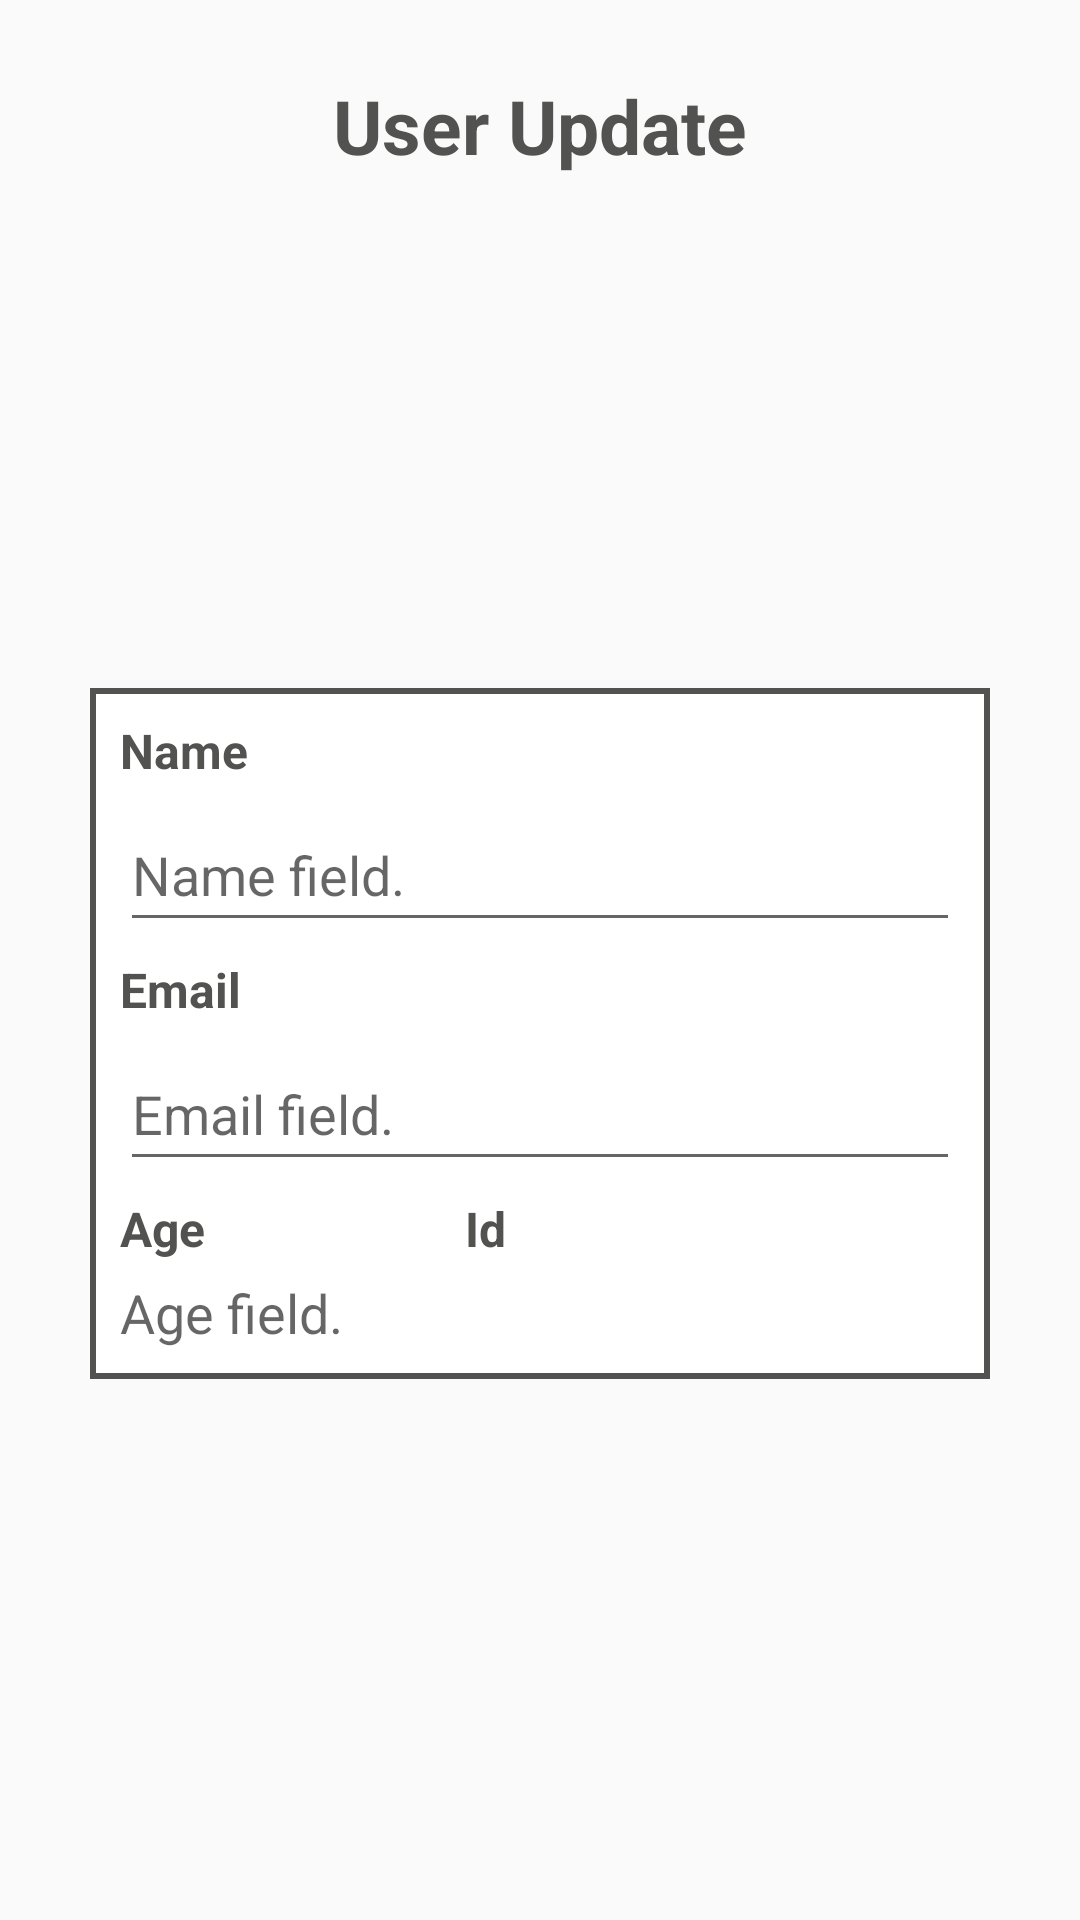

Produce the Android XML layout that renders to this screen, including the resource entries it uses.
<!-- AndroidManifest.xml: application theme AppTheme -->
<!-- res/layout/edit_dialog_layout.xml -->
<?xml version="1.0" encoding="utf-8"?>
<androidx.constraintlayout.widget.ConstraintLayout
    xmlns:android="http://schemas.android.com/apk/res/android"
    xmlns:app="http://schemas.android.com/apk/res-auto"
    xmlns:tools="http://schemas.android.com/tools"
    android:layout_width="wrap_content"
    android:layout_height="wrap_content"
    android:layout_gravity="center"
    android:layout_marginTop="10dp"
    android:orientation="vertical"
    android:padding="15dp">

    <TextView
        android:id="@+id/dialogTitle"
        android:layout_width="0dp"
        android:layout_height="wrap_content"
        android:layout_marginStart="10dp"
        android:layout_marginTop="10dp"
        android:layout_marginEnd="10dp"
        android:text="@string/text_dialog_title"
        android:textAlignment="center"
        android:textColor="@color/main_gray"
        android:textSize="25sp"
        android:textStyle="bold"
        app:layout_constraintEnd_toEndOf="parent"
        app:layout_constraintStart_toStartOf="parent"
        app:layout_constraintTop_toTopOf="parent" />

    <LinearLayout
        android:id="@+id/linearLayout2"
        android:layout_width="300dp"
        android:layout_height="wrap_content"
        android:layout_marginTop="5dp"
        android:background="@drawable/border_edit_card"
        android:orientation="vertical"
        app:layout_constraintBottom_toBottomOf="parent"
        app:layout_constraintEnd_toEndOf="parent"
        app:layout_constraintStart_toStartOf="parent"
        app:layout_constraintTop_toBottomOf="@+id/dialogTitle">

        <TextView
            android:id="@+id/editNameTitle"
            android:layout_width="match_parent"
            android:layout_height="wrap_content"
            android:layout_marginHorizontal="10dp"
            android:layout_marginTop="10dp"
            android:text="@string/text_name_title"
            android:textColor="@color/main_gray"
            android:textSize="16sp"
            android:textStyle="bold" />

        <EditText
            android:id="@+id/editName"
            android:layout_width="match_parent"
            android:layout_height="wrap_content"
            android:layout_marginHorizontal="10dp"
            android:layout_marginTop="5dp"
            android:autofillHints="name"
            android:hint="@string/edit_name_description"
            android:inputType="textPersonName"
            android:labelFor="@id/editNameTitle"
            android:minHeight="48dp"
            android:text=""
            android:textColor="@color/main_gray"
            android:textSize="18sp" />

        <TextView
            android:id="@+id/editEmailTitle"
            android:layout_width="match_parent"
            android:layout_height="wrap_content"
            android:layout_marginHorizontal="10dp"
            android:layout_marginTop="5dp"
            android:text="@string/text_email_title"
            android:textColor="@color/main_gray"
            android:textSize="16sp"
            android:textStyle="bold" />

        <EditText
            android:id="@+id/editEmail"
            android:layout_width="match_parent"
            android:layout_height="wrap_content"
            android:layout_marginHorizontal="10dp"
            android:layout_marginTop="5dp"
            android:autofillHints="emailAddress"
            android:hint="@string/edit_email_description"
            android:inputType="textEmailAddress"
            android:minHeight="48dp"
            android:text=""
            android:textColor="@color/main_gray"
            android:textSize="18sp" />

        <LinearLayout
            android:id="@+id/linearLayout"
            android:layout_width="match_parent"
            android:layout_height="wrap_content"
            android:layout_marginHorizontal="10dp"
            android:layout_marginTop="5dp"
            android:orientation="horizontal">

            <TextView
                android:id="@+id/editAgeTitle"
                android:layout_width="110dp"
                android:layout_height="wrap_content"
                android:layout_marginEnd="5dp"
                android:text="@string/text_age_title"
                android:textColor="@color/main_gray"
                android:textSize="16sp"
                android:textStyle="bold" />

            <TextView
                android:id="@+id/editIdTitle"
                android:layout_width="match_parent"
                android:layout_height="wrap_content"
                android:text="@string/text_id_title"
                android:textColor="@color/main_gray"
                android:textSize="16sp"
                android:textStyle="bold" />
        </LinearLayout>

        <LinearLayout
            android:layout_width="match_parent"
            android:layout_height="wrap_content"
            android:layout_marginHorizontal="10dp"
            android:layout_marginTop="5dp"
            android:layout_marginBottom="10dp"
            android:orientation="horizontal">

            <EditText
                android:id="@+id/editAge"
                android:layout_width="110dp"
                android:layout_height="wrap_content"
                android:layout_marginEnd="5dp"
                android:autofillHints="age"
                android:background="@null"
                android:hint="@string/edit_age_description"
                android:inputType="number"
                android:maxLength="2"
                android:text=""
                android:textSize="18sp"
                tools:ignore="TouchTargetSizeCheck" />

            <TextView
                android:id="@+id/editId"
                android:layout_width="0dp"
                android:layout_height="wrap_content"
                android:layout_marginEnd="5dp"
                android:layout_weight="1"
                android:text=""
                android:textColor="@color/Second_gray"
                android:textSize="18sp" />

            <ImageView
                android:id="@+id/iconConfirm"
                android:layout_width="wrap_content"
                android:layout_height="wrap_content"
                android:layout_marginEnd="5dp"
                android:contentDescription="@string/ic_confirm_description"
                android:src="@drawable/ic_confirm"
                app:tint="@color/main_gray" />

            <ImageView
                android:id="@+id/iconCancel"
                android:layout_width="wrap_content"
                android:layout_height="wrap_content"
                android:contentDescription="@string/ic_cancel_description"
                android:src="@drawable/ic_cancel"
                app:tint="@color/main_gray" />
        </LinearLayout>
    </LinearLayout>
</androidx.constraintlayout.widget.ConstraintLayout>
<!-- resources referenced by this layout -->
<resources>
  <color name="Second_gray">#919190</color>
  <color name="main_gray">#525251</color>
  <!-- drawable border_edit_card (drawable) -->
  <?xml version="1.0" encoding="utf-8"?>
  <shape xmlns:android="http://schemas.android.com/apk/res/android">
      <solid android:color="@color/white" />
      <stroke
          android:width="2dp"
          android:color="@color/main_gray"
          android:gradientRadius="0dp" />
  </shape>
  <string name="edit_age_description">Age field.</string>
  <string name="edit_email_description">Email field.</string>
  <string name="edit_name_description">Name field.</string>
  <string name="ic_cancel_description">Cancel user icon.</string>
  <string name="ic_confirm_description">Confirm user icon.</string>
  <string name="text_age_title">Age</string>
  <string name="text_dialog_title">User Update</string>
  <string name="text_email_title">Email</string>
  <string name="text_id_title">Id</string>
  <string name="text_name_title">\Name</string>
  <style name="AppTheme" parent="Theme.AppCompat.Light.NoActionBar">
          <item name="android:statusBarColor">@color/main_gray</item>
          <item name="toolbarStyle">@style/ToolbarStyle</item>
          <item name="windowActionBar">false</item>
      </style>
  <color name="white">#FFFFFFFF</color>
  <style name="ToolbarStyle" parent="Widget.AppCompat.Toolbar">
          <item name="android:textColorPrimary">@color/main_gray</item>
      </style>
</resources>
